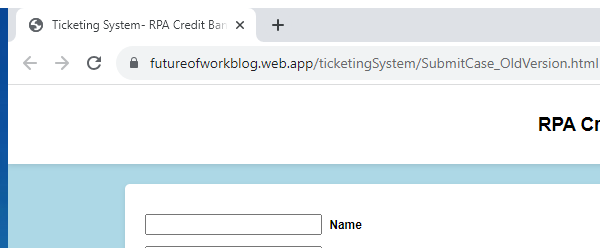
Task: Robotic Enterprise Framework 
Workflow: 1.3 Close TicketingSystem

Step 1: Attach Browser 'chrome.exe Ticketing' in window 'Ticketing System - RPA Credit Bank*' (chrome.exe)
